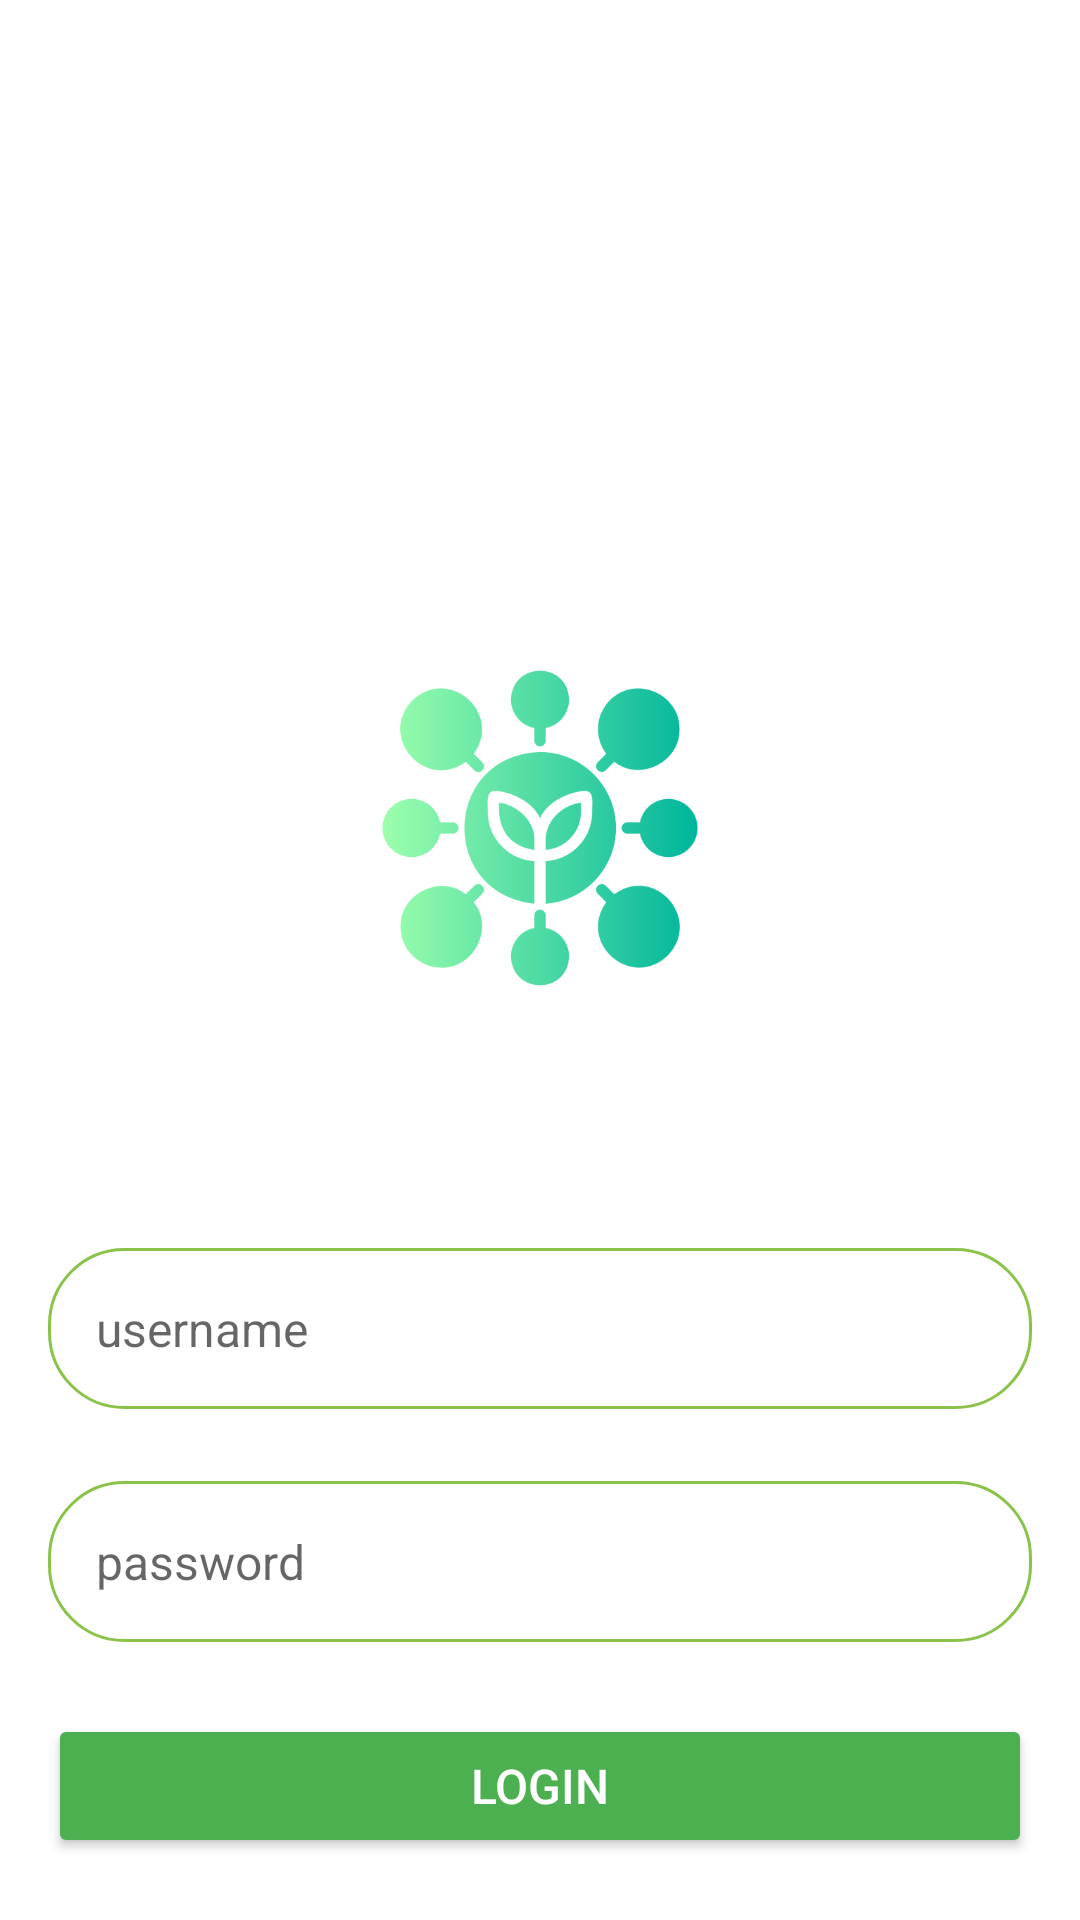

Here is an Android app screen rendered from its layout file. Give the layout XML and the strings, colors and styles it references.
<!-- AndroidManifest.xml: application theme Theme.AppCompat.DayNight.DarkActionBar -->
<!-- res/layout/activity_login.xml -->
<?xml version="1.0" encoding="utf-8"?>
<layout xmlns:android="http://schemas.android.com/apk/res/android"
    xmlns:app="http://schemas.android.com/apk/res-auto"
    xmlns:tools="http://schemas.android.com/tools">

    <data>

    </data>

    <androidx.constraintlayout.widget.ConstraintLayout
        android:layout_width="match_parent"
        android:layout_height="match_parent"
        android:background="@color/white"
        android:padding="16dp"
        tools:context=".LoginActivity">

        
        <ImageView
            android:id="@+id/logoImageView"
            android:layout_width="120dp"
            android:layout_height="120dp"
            android:layout_gravity="center"
            android:layout_marginStart="24dp"
            android:layout_marginTop="200dp"
            android:layout_marginEnd="24dp"
            android:contentDescription="@string/app_name"
            android:src="@drawable/smartfarm512"
            app:layout_constraintEnd_toEndOf="parent"
            app:layout_constraintStart_toStartOf="parent"
            app:layout_constraintTop_toTopOf="parent" />

        
        <EditText
            android:id="@+id/usernameEditText"
            android:layout_width="0dp"
            android:layout_height="wrap_content"
            android:layout_marginTop="80dp"
            android:background="@drawable/rounded_corner_background"
            android:hint="@string/username"
            android:inputType="text"
            android:padding="16dp"
            android:textColor="@color/black"
            android:textSize="16sp"
            app:layout_constraintEnd_toEndOf="parent"
            app:layout_constraintStart_toStartOf="parent"
            app:layout_constraintTop_toBottomOf="@id/logoImageView" />

        
        <EditText
            android:id="@+id/passwordEditText"
            android:layout_width="0dp"
            android:layout_height="wrap_content"
            android:layout_marginTop="24dp"
            android:background="@drawable/rounded_corner_background"
            android:hint="@string/password"
            android:inputType="textPassword"
            android:padding="16dp"
            android:textColor="@color/black"
            android:textSize="16sp"
            app:layout_constraintEnd_toEndOf="parent"
            app:layout_constraintStart_toStartOf="parent"
            app:layout_constraintTop_toBottomOf="@id/usernameEditText" />

        
        <Button
            android:id="@+id/loginButton"
            android:layout_width="0dp"
            android:layout_height="wrap_content"
            android:layout_marginTop="24dp"
            android:backgroundTint="@color/primaryColor"
            android:padding="12dp"
            android:text="@string/login"
            android:textColor="@color/white"
            android:textSize="16sp"
            app:cornerRadius="8dp"
            app:layout_constraintEnd_toEndOf="parent"
            app:layout_constraintStart_toStartOf="parent"
            app:layout_constraintTop_toBottomOf="@id/passwordEditText" />

        
        <Button
            android:id="@+id/registerButton"
            android:layout_width="0dp"
            android:layout_height="wrap_content"
            android:layout_marginTop="16dp"
            android:backgroundTint="@color/white"
            android:padding="12dp"
            android:text="@string/register"
            android:textColor="@color/black"
            android:textSize="16sp"
            app:cornerRadius="8dp"
            app:layout_constraintEnd_toEndOf="parent"
            app:layout_constraintStart_toStartOf="parent"
            app:layout_constraintTop_toBottomOf="@id/loginButton" />

    </androidx.constraintlayout.widget.ConstraintLayout>
</layout>
<!-- resources referenced by this layout -->
<resources>
  <color name="black">#FF000000</color>
  <color name="primaryColor">#4CAF50</color>
  <color name="white">#FFFFFFFF</color>
  <!-- drawable rounded_corner_background (drawable) -->
  <?xml version="1.0" encoding="utf-8"?>
  <shape xmlns:android="http://schemas.android.com/apk/res/android"
      android:shape="rectangle" >
  
      
      <corners
          android:radius="25dp" />
      <stroke android:width="0.9dp"
          android:color="@color/secondaryColor" />
      
  
      <size
          android:height="40dp"
          android:width="40dp" />
      
  </shape>
  <!-- drawable smartfarm512: png bitmap (drawable, 33277 bytes) -->
  <string name="app_name">AgriSmart Pro</string>
  <string name="login">Login</string>
  <string name="password">password</string>
  <string name="register">Register</string>
  <string name="username">username</string>
  <color name="secondaryColor">#8BC34A</color>
</resources>
